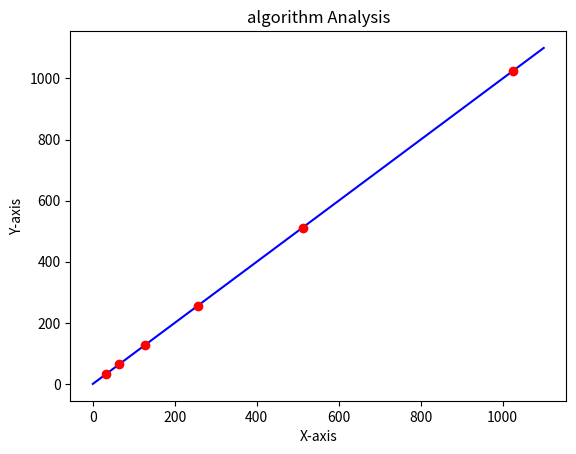

This chart was generated by the following Python code:
# Challenge Exercise 5 (from Listing 2-8)

"""
Using the results I have outlined in this chapter, assess the storage complexity of
max_sort.

1. def max_sort(A):
2.     result = []
3.     while len(A) > 1:
4.         index_max = max(range(len(A)), key=A.__getitem__)
5.         result.insert(0, A[index_max])
6.         A = list(A[:index_max]) + list(A[index_max+1:])
7.     return A + result
"""

from matplotlib import pyplot as plt
import numpy as np
from scipy.optimize import curve_fit

def storage_count(N):
        count = 0
        length = N
        while length > 1:
            length -= 1
            count += 1       
        return count+1

class algorithm():
    def linear_model(n, a, b):
        return a*n + b
    
    def quadratic_model(n, a, b):
        return a*n*n + b*n

    def regression(xs, ys, func, model, left=0, right=10000, cut=100):
        if func:
            ys = [func(x) for x in xs]
        
        [(a,b), _]   = curve_fit(model, np.array(xs), np.array(ys))
        a, b = round(a, 5), round(b, 5)
        
        x = np.linspace(left, right, cut)
        y = model(x, a, b)

        plt.plot(x, y, label='', color='b')
        plt.plot(xs, ys, marker='o', linestyle='', color='r')
        plt.xlabel('X-axis')
        plt.ylabel('Y-axis')
        plt.title("algorithm Analysis")
        plt.show()

xs = [2**(i+5) for i in range(6)]

algorithm.regression(xs, None, storage_count, algorithm.linear_model, 0, 1100, 100)


"""
Answer:
We have an array A, and we can analyze the algorithm as follows. Line 2 initializes 
an empty array "result" to store the numbers. Line 3 sets up a loop for sorting. 
Line 4 initializes a variable "index_max" to store the index of the maximum value 
in array A. Then, line 5 inserts the maximum value into the "result" array at 
position 0 using "index_max." Next, line 6 removes the maximum value from A.

Since we have set up this loop, it continues until it finds the minimum value in A. 
Each iteration finds the maximum value in A, removes it, and inserts it into "
result" at the beginning. This process repeats until the array A is sorted.

According to the algorithm, we save "result" and "index_max." As we can determine 
the size (N) of array A, "result" starts empty but adds a number with each iteration. 
Therefore, it stores N-1 numbers when we complete the loops. We also save one number, 
"index_max." Thus, in total, we store N numbers throughout the entire algorithm. 
Consequently, the storage complexity is O(N).
"""